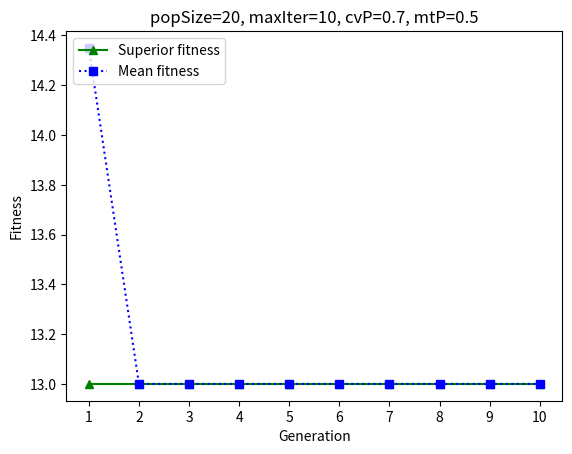

Reproduce this figure in Python.
import numpy
import random
import pandas as pd
import matplotlib.pyplot as plt
pd.set_option('display.expand_frame_repr', False) # DataFrame 출력시 짤림 해결
pd.set_option('display.max_rows', 400)
pd.set_option('display.max_columns', 200)
pd.set_option('display.width', 1000)

'''
j1 = [o11, o12] = [[2, 6, 5, 3, 4], [n, 8, n, 4, n]]
j2 = [o21, o22, o23] = [[3, n, 6, n, 5], [4, 6, 5, n, n], [n, 7, 11, 5, 8]]
'''

# 문제마다 바뀌는 것
# jobs, available, seq

class GA :
    def __init__(self, populationSize, crossoverProbability, iterationNumber, mutationProbability):
        self.populationSize = populationSize
        self.iterationNumber = iterationNumber
        self.jobs = [[2, 6, 5, 3, 4], [None, 8, None, 4, None], [3, None, 6, None, 5], [4, 6, 5, None, None], [None, 7, 11, 5, 8]]
        self.population = [] # [[Machine Selection], [Operation Sequence], [Allocation], [fitness]]
        self.available = [5, 2, 3, 3, 4] # 각 operation이 접근가능한 machine의 max(index)
        self.seq = [[2, 1], [5, 4, 3]] # 각 job의 operation들이 pop을 위해 거꾸로 들어있음
        self.crossoverProbability = crossoverProbability
        self.mutationProbability = mutationProbability

    def init(self):
        # RS
        # todo GS, LS
        for iter in range(self.populationSize) :
            chromosome = []
            temp = []

            # Machine Selection part
            for i in self.available :
                temp.append(random.randint(1, i))
            chromosome.append(temp) # MS

            # Operation Sequence part
            temp = [1, 1, 2, 2, 2]
            random.shuffle(temp)
            chromosome.append(temp) # OS
            chromosome.append(self.encoding(chromosome)) # get Machine Form
            chromosome.append(self.cal_fit(chromosome)) # get Fitness
            self.population.append(chromosome)
        self.population = sorted(self.population, key=lambda x: x[3])

    # get Machine Form
    def encoding(self, chromosome):
        print(chromosome)
        machine = {1 : [], 2 : [], 3 : [], 4 : [], 5 : []}
        sequencer = []
        for i in chromosome[1] :
            sequencer.append(self.seq[i-1].pop())
        # print(sequencer) # 확인용
        os = {1 : 0, 2 : 0}
        for i, j in zip(sequencer, chromosome[1]) : # 1~5, 1~2
            i = i-1
            countNone = 0
            for pos in range(chromosome[0][i]) :
                if self.jobs[i][pos] == None :
                    countNone += 1
                try:
                    if pos == max(range(chromosome[0][i])) and pos != 0 and self.jobs[i][pos+1] == None and self.jobs[i][pos-1] == None :
                        countNone +=1
                except:
                    pass

            temp = self.jobs[i][chromosome[0][i] - 1 + countNone]
            print(os)
            if sum(machine[chromosome[0][i]+countNone]) == 0 and os[j] == 0 :
                print("1번")
                os[j] += sum(machine[chromosome[0][i]+countNone])
                machine[chromosome[0][i]+countNone].append(os[j])
                machine[chromosome[0][i]+countNone].append(temp)

            elif sum(machine[chromosome[0][i]+countNone]) != 0 and os[j] != 0 :
                print(sum(machine[chromosome[0][i]+countNone]))
                if sum(machine[chromosome[0][i]+countNone]) < os[j] :
                    idle = os[j] - sum(machine[chromosome[0][i]+countNone])
                    if idle > 0 :
                        machine[chromosome[0][i]+countNone].append(idle)
                    machine[chromosome[0][i]+countNone].append(temp)
                    if machine[chromosome[0][i]+countNone][0] == 0 :
                        os[j] = sum(machine[chromosome[0][i]+countNone])
                    print("4-1번")
                elif sum(machine[chromosome[0][i]+countNone]) == os[j] :
                    # machine[chromosome[0][i]+countNone].append(os[j])
                    machine[chromosome[0][i]+countNone].append(temp)
                    print("4-2번")
                else :
                    machine[chromosome[0][i]+countNone].append(os[j])
                    machine[chromosome[0][i]+countNone].append(temp)
                    print("4-3번")

            elif sum(machine[chromosome[0][i]+countNone]) != 0 and os[j] == 0 :
                print(sum(machine[chromosome[0][i]+countNone]))
                print("3번")
                if machine[chromosome[0][i]+countNone][0] == 0 :
                    os[j] += machine[chromosome[0][i]+countNone][1]
                machine[chromosome[0][i]+countNone].append(temp)

            elif sum(machine[chromosome[0][i]+countNone]) == 0 and os[j] != 0 :
                sum(machine[chromosome[0][i]+countNone])
                print("2번")
                machine[chromosome[0][i]+countNone].append(os[j])
                machine[chromosome[0][i]+countNone].append(temp)

            os[j] += temp
            print(machine)
            print()
        self.seq = [[2, 1], [5, 4, 3]] # 원상복구
        print()
        return machine

    # get Fitness
    def cal_fit(self, chromosome):
        processTimes = []
        for machine in range(len(self.available)) :
            processTimes.append(sum(chromosome[2][machine+1]))
        return max(processTimes)

    # get random two values 0 ~ ranges
    def randomTwo(self, ranges):
        randomList = []
        randomList += random.sample(range(0, ranges), 2)
        randomList.sort()
        return randomList

    # crossover
    def crossover(self):
        # MS part
        for pop in range(self.populationSize):
            parents = self.randomTwo(len(self.population[pop]))
            points = self.randomTwo(len(self.population[0][0]))
            if random.random() <= self.crossoverProbability:
                offspring1 = []
                offspring2 = []
                if random.random() >= 0.5:
                    # two-point crossover
                    daddy = self.population[parents[0]][0].copy()
                    mommy = self.population[parents[1]][0].copy()
                    temp = daddy[points[0]:points[1]].copy()
                    daddy[points[0]:points[1]] = mommy[points[0]:points[1]]
                    mommy[points[0]:points[1]] = temp
                    offspring1.append(daddy)
                    offspring2.append(mommy)
                else:
                    # uniform crossover
                    daddy = self.population[parents[0]][0].copy()
                    mommy = self.population[parents[1]][0].copy()
                    temp = daddy[points[0]:points[1]]
                    temp = daddy.copy()
                    daddy[points[0]] = mommy[points[0]]
                    daddy[points[1]] = mommy[points[1]]
                    mommy[points[0]] = temp[points[0]]
                    mommy[points[1]] = temp[points[1]]
                    offspring1.append(daddy)
                    offspring2.append(mommy)
                # OS part : 작업이 5개일때는 구현이 불가능하기 때문에 그대로 넣어줬음.
                # todo Operation sequence
                offspring1.append(self.population[parents[0]][1])
                offspring2.append(self.population[parents[1]][1])
                offspring1.append(self.encoding(offspring1))
                offspring2.append(self.encoding(offspring2))
                offspring1.append(self.cal_fit(offspring1))
                offspring2.append(self.cal_fit(offspring2))
                self.mutation(offspring1)
                self.mutation(offspring2)
                self.population.append(offspring1)
                self.population.append(offspring2)
            else:
                pass

    # os mutation : sequence만 랜덤으로 바꾸어 주었음.
    def mutation(self, chromosome):
        # todo mutation
        if random.random() <= self.mutationProbability :
            temp = [1, 1, 2, 2, 2]
            random.shuffle(temp)
            chromosome[1] = temp
        return chromosome

    # evaluate(population size keeper)
    def evaluate(self):
        self.population = sorted(self.population, key=lambda x : x[3])
        del self.population[self.populationSize:]

    # get mean of fitness
    def getMeanOfResult(self):
        sumation = 0
        for iter in range(self.populationSize) :
            sumation += self.population[iter][3]
        return sumation/self.populationSize

    # start
    def simulation(self):
        self.init()
        x = []
        superiors = []
        means = []
        for iter in range(self.iterationNumber) :
            self.crossover()
            self.evaluate()
            x.append(iter+1)
            superiors.append(self.population[0][3])
            means.append(self.getMeanOfResult())
        self.population = pd.DataFrame(self.population)
        print(self.population)
        plt.title("popSize=%d, maxIter=%d, cvP=%0.1f, mtP=%0.1f" %(self.populationSize, self.iterationNumber, self.crossoverProbability, self.mutationProbability))
        plt.plot(x, superiors, 'g^-', label='Superior fitness')
        plt.plot(x, means, 'bs:', label='Mean fitness')
        plt.xticks(x)
        plt.legend(loc=2)
        plt.xlabel("Generation")
        plt.ylabel("Fitness")
        plt.show()

if __name__ == "__main__" :
    ga = GA(populationSize=20, iterationNumber=10, crossoverProbability=0.7, mutationProbability=0.5)
    ga.simulation()